Run: headless pygame with SDL's dummy video driver; simulated clock (each Clock.tick advances the game by its frame time, no real sleeping); random seed 0; keys injected as events and as key.get_pressed() state; mouse plan: one left click at the window centre at the start of phase 2, then a move to the lower-right quarter at the start of phase 3.
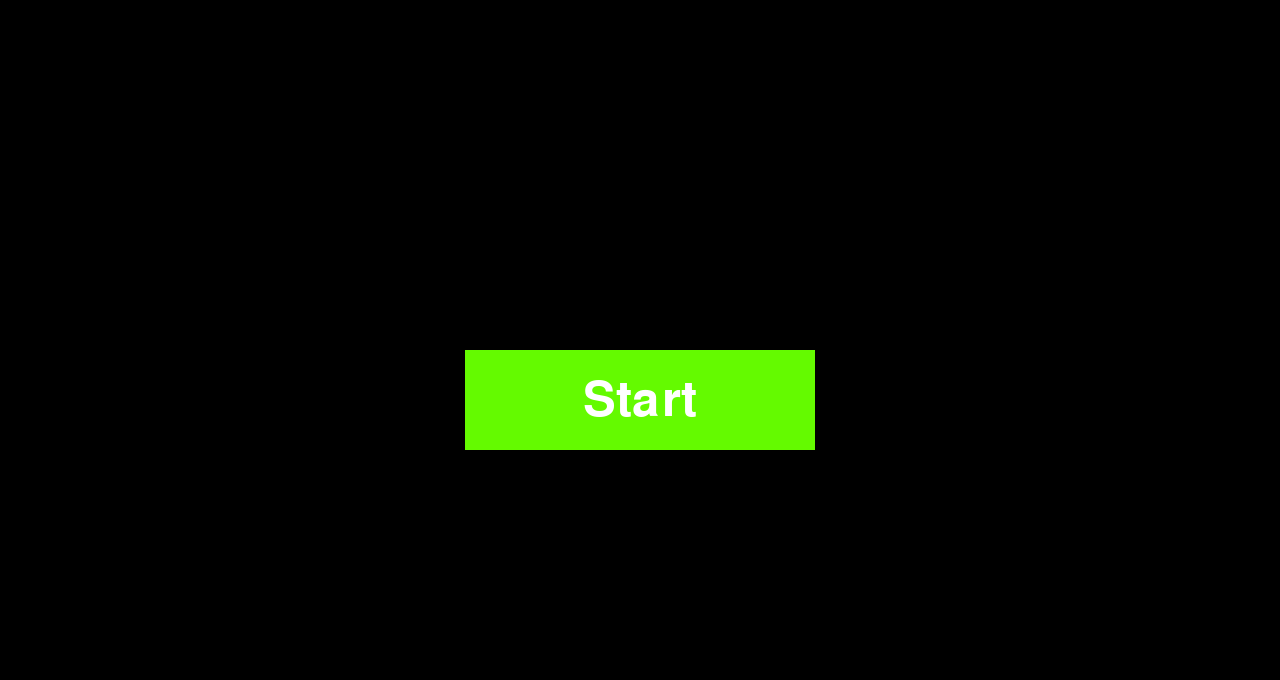
Frame 1 of 4 · flips 1–60 · no input
Frame 2 of 4 · flips 61–180 · clicked the window centre · tapped SPACE, RETURN · held RIGHT (→), D · screen unchanged from frame 1, image omitted
Frame 3 of 4 · flips 181–300 · moved the mouse to the lower-right quarter · held DOWN (↓), S · screen unchanged from frame 2, image omitted
Frame 4 of 4 · flips 301–420 · held LEFT (←), A, UP (↑), W · screen unchanged from frame 3, image omitted

The pygame program that drew these frames:

import pygame

import time

pygame.init()

screen = pygame.display.set_mode((1280,680)) 

pygame.display.set_caption("Abducted")

colr = (0,0,0) #Background colour

recc = (255,255,255) #box colour

sc = (100, 250 , 0) #start button colour 

hc = (100, 255, 150) #highlight colour

timer = pygame.time.Clock()

def game(): #this is for the title
    global start
    start = True
    while start:
        for event in pygame.event.get():
            if event.type == pygame.QUIT:
                start = False

        screen.fill(colr)
        button("Start", 465,350,350,100, sc, hc, 1)
        pygame.display.flip()
        pygame.display.update()
        timer.tick(15)
  

def textObj(msg, text):
    textcolour =  textfont.render(msg, 1,  recc)
    return textcolour, textcolour.get_rect()

def text(msg, x, y, w, h, size):
    global textfont
    textfont = pygame.font.SysFont('forte', size)
    textscreen, textrecc = textObj(msg, textfont)
    textrecc.center = ((x+(w/2)) , (y+(h/2)))
    screen.blit(textscreen, textrecc)
    
def button(msg, x, y, w, h, sc, hc, a):
    global mouse
    mouse = pygame.mouse.get_pos()
    click = pygame.mouse.get_pressed()
    
    if x+w > mouse[0] > x and y+h > mouse[1] > y:
        pygame.draw.rect(screen, hc,(x,y,w,h))
        if click[0] == 1 and a == 1:
                Startaction()
    else:
        pygame.draw.rect(screen, sc, (x,y,w,h))

    global textfont
    textfont = pygame.font.SysFont('forte', 72)
    textscreen, textrecc = textObj(msg, textfont)
    textrecc.center = ((x+(w/2)) , (y+(h/2)))
    screen.blit(textscreen, textrecc)
        
def Cchoice():
    start = True
    while start:
        for event in pygame.event.get():
            if event.type == pygame.QUIT:
                start = False
            if event.type == pygame.KEYDOWN:
                if event.key == pygame.K_KP1:
                    pygame.draw.rect(screen, hc,[100,50,335,400],5)
                    pygame.display.update()
                    timer.tick(10)
                    pygame.time.delay(250)
                    screen.fill(colr)
                    story("M")
                    pygame.display.update()
                    timer.tick(60)
                    start = False

                if event.key == pygame.K_KP2:
                    pygame.draw.rect(screen, hc, [470,50,335,400], 5)
                    pygame.display.update()
                    timer.tick(10)
                    pygame.time.delay(250)
                    screen.fill(colr)
                    story("F")
                    pygame.display.update()
                    timer.tick(10)
                    start = False
                    
                if event.key == pygame.K_KP3:
                    pygame.draw.rect(screen, hc,[840,50,335,400],5)
                    pygame.display.update()
                    timer.tick(10)
                    pygame.time.delay(250)
                    screen.fill(colr)
                    story("O")
                    pygame.display.update()
                    timer.tick(10)
                    start = False

def story(a):
    if a == "M":
        text("Greeting Player, I am  ", 100, 75, 1100, 100, 50)
        pygame.display.update()
        timer.tick(30)
        pygame.time.delay(2000)
        text("You are Trapped  ", 100, 175, 1100, 100, 50)
        pygame.display.update()
        timer.tick(30)

    if a == "F":
        text("Greeting Player, I am ", 100, 75, 1100, 100, 50)
        pygame.display.update()
        timer.tick(30)
        pygame.time.delay(2000)
        text("You are Trapped  ", 100, 175, 1100, 100, 50)
        pygame.display.update()
        timer.tick(30)

    if a == "O":
        text("Greeting Player, I am ", 100, 75, 1100, 100, 50)
        pygame.display.update()
        timer.tick(30)
        pygame.time.delay(2000)
        text("You are Trapped  ", 100, 175, 1100, 100, 50)
        pygame.display.update()
        timer.tick(30)
                    
def Startaction():
    start = True
    while start:
        for event in pygame.event.get():
            if event.type == pygame.QUIT:
               start = False
            if event.type == pygame.MOUSEBUTTONDOWN:#interagative button
                if (mouse[0] > 470 and mouse[0] < 810) and (mouse[1] > 355 and mouse[1] < 445):#The range of which the mouse clicks 
                    print ("Hello")
                    screen.fill(colr)
                    #text("Don't click the Screen! ", 50,500,1080,150, 50)
                    #pygame.time.delay(2000)
                    screen.fill(colr)
                    pygame.draw.rect(screen, recc,[100,50,335,400],5)
                    pygame.draw.rect(screen, recc,[470,50,335,400],5)
                    pygame.draw.rect(screen, recc,[840,50,335,400],5)
                    text("Choose a character using num pad 1, 2 or 3", 50,500,1080,150, 50)
                    pygame.display.flip()
                    Cchoice()


                      
        

game()
pygame.quit()   
